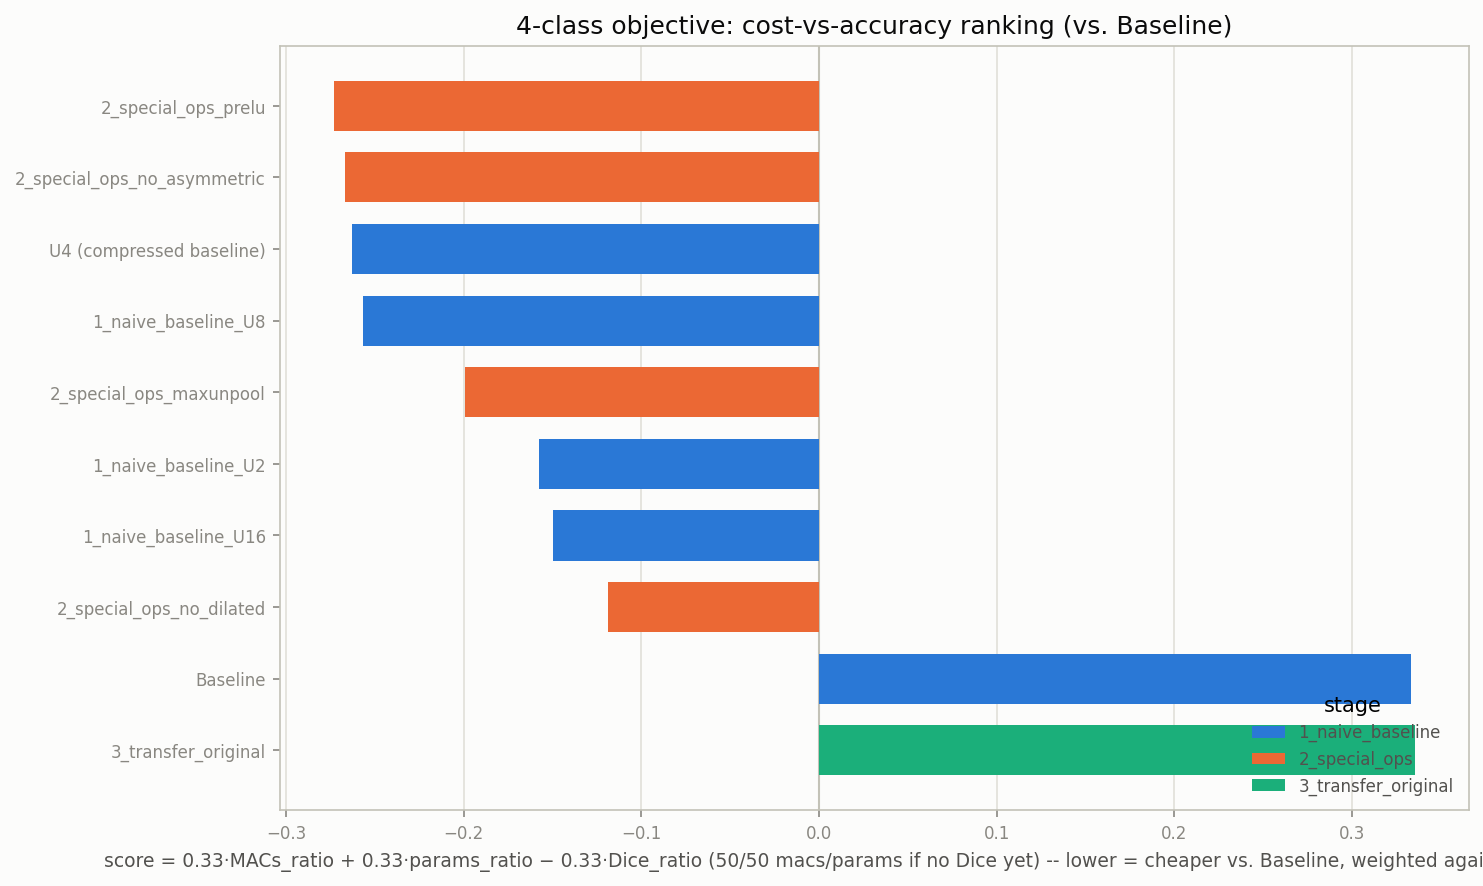

Source data for this figure (header and first rows):
config_name, stage, params, flops, dice, dice_LAD, dice_RCA, dice_LCX, dice_LM, macs_ratio, params_ratio, dice_ratio, dice_is_placeholder, score
nnUNetTrainerENet_2_special_ops_prelu, 2_special_ops, 25553, 700186624, 0.7743, 0.6748, 0.8739, 0.7765, 0.7719, 0.0725, 0.06985, 0.9609, False, -0.2728
nnUNetTrainerENet_2_special_ops_no_asymm…, 2_special_ops, 24261, 675414016, 0.755, 0.6607, 0.8402, 0.7462, 0.7727, 0.06994, 0.06632, 0.937, False, -0.2669
nnUNetTrainerENet_1_naive_baseline_U4, 1_naive_baseline, 24581, 687996928, 0.7471, 0.6284, 0.8633, 0.7434, 0.7532, 0.07124, 0.0672, 0.9272, False, -0.2629
nnUNetTrainerENet_1_naive_baseline_U8, 1_naive_baseline, 6841, 232783872, 0.6555, 0.5622, 0.808, 0.5628, 0.6891, 0.0241, 0.0187, 0.8135, False, -0.2569
nnUNetTrainerENet_2_special_ops_maxunpoo…, 2_special_ops, 24581, 687996928, 0.5929, 0.5332, 0.5047, 0.6033, 0.7306, 0.07124, 0.0672, 0.7359, False, -0.1991
nnUNetTrainerENet_1_naive_baseline_U2, 1_naive_baseline, 93744, 2527461376, 0.7988, 0.6847, 0.9036, 0.8067, 0.8003, 0.2617, 0.2563, 0.9914, False, -0.1578
nnUNetTrainerENet_1_naive_baseline_U16, 1_naive_baseline, 2120, 110755840, 0.3754, 0.3537, 0.4205, 0.1155, 0.6117, 0.01147, 0.005795, 0.4658, False, -0.1495
nnUNetTrainerENet_2_special_ops_no_dilat…, 2_special_ops, 24581, 687996928, 0.3986, 0.3809, 0.378, 0.2274, 0.6082, 0.07124, 0.0672, 0.4947, False, -0.1188
nnUNetTrainerENet_1_naive_baseline_Basel…, 1_naive_baseline, 365804, 9657253888, 0.8058, 0.6608, 0.9201, 0.8343, 0.8079, 1.0, 1.0, 1.0, False, 0.3333
nnUNetTrainerENet_3_transfer_original, 3_transfer_original, 369692, 9706012672, 0.8136, 0.6984, 0.921, 0.8234, 0.8117, 1.005, 1.011, 1.01, False, 0.3353
